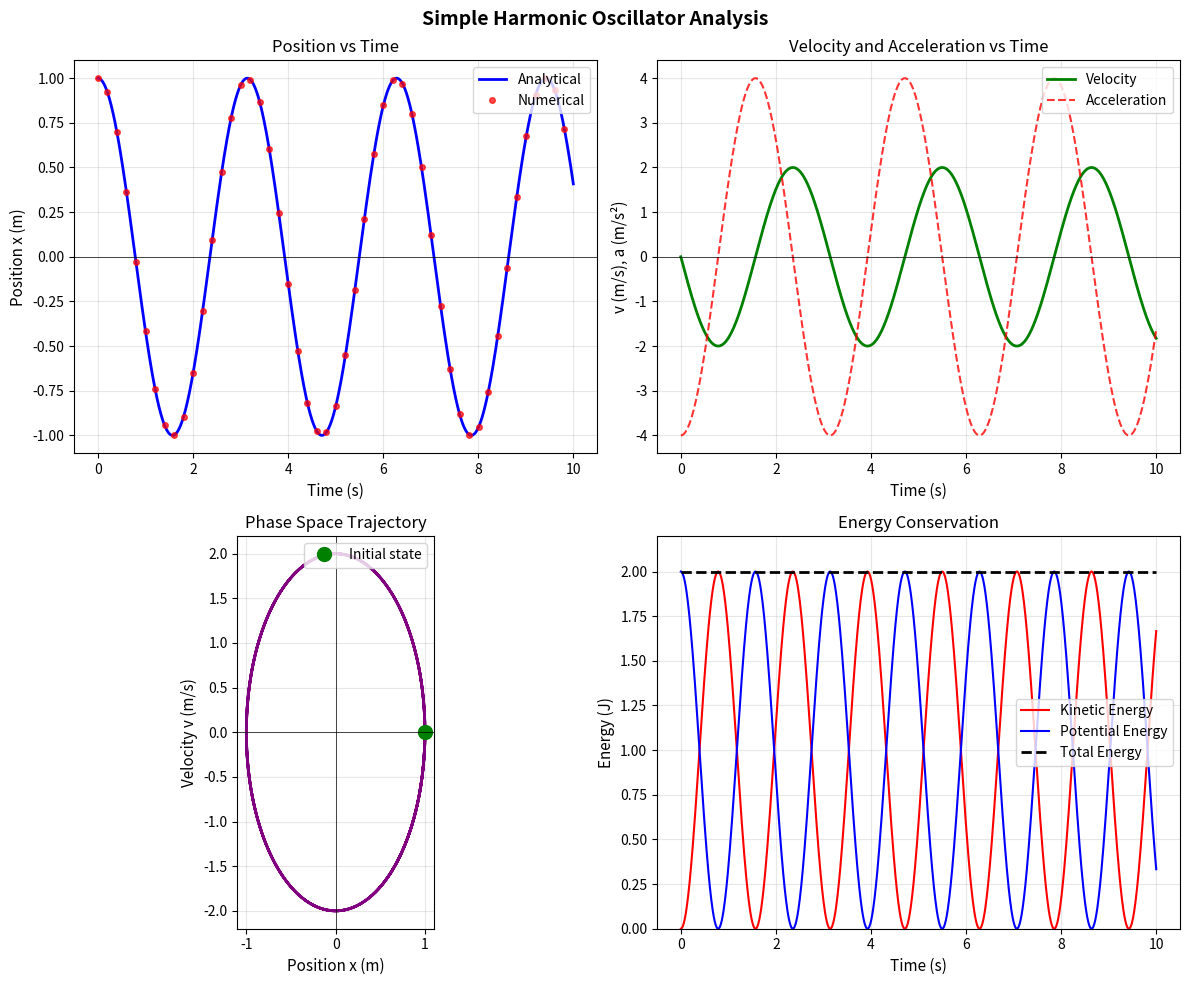

Recreate this plot in Python.
import numpy as np
import matplotlib.pyplot as plt
from scipy.integrate import odeint

# Physical parameters
m = 1.0      # mass (kg)
k = 4.0      # spring constant (N/m)
omega_0 = np.sqrt(k / m)  # natural angular frequency (rad/s)

# Initial conditions
x_0 = 1.0    # initial displacement (m)
v_0 = 0.0    # initial velocity (m/s)

# Time array
t = np.linspace(0, 10, 1000)

# Calculate period and frequency
T = 2 * np.pi / omega_0
f = 1 / T

print(f"Natural angular frequency: ω₀ = {omega_0:.4f} rad/s")
print(f"Period: T = {T:.4f} s")
print(f"Frequency: f = {f:.4f} Hz")

# Analytical solution
x_analytical = x_0 * np.cos(omega_0 * t) + (v_0 / omega_0) * np.sin(omega_0 * t)
v_analytical = -x_0 * omega_0 * np.sin(omega_0 * t) + v_0 * np.cos(omega_0 * t)
a_analytical = -omega_0**2 * x_analytical

def sho_derivatives(state, t, omega_0):
    """
    Compute derivatives for the simple harmonic oscillator.
    
    Parameters:
        state: [x, v] - current position and velocity
        t: time (unused for autonomous system)
        omega_0: natural angular frequency
    
    Returns:
        [dx/dt, dv/dt]
    """
    x, v = state
    dxdt = v
    dvdt = -omega_0**2 * x
    return [dxdt, dvdt]

# Initial state vector
state_0 = [x_0, v_0]

# Numerical integration
solution = odeint(sho_derivatives, state_0, t, args=(omega_0,))
x_numerical = solution[:, 0]
v_numerical = solution[:, 1]

# Calculate energies
KE = 0.5 * m * v_analytical**2      # Kinetic energy
PE = 0.5 * k * x_analytical**2       # Potential energy
E_total = KE + PE                    # Total energy

# Theoretical total energy
E_theoretical = 0.5 * k * x_0**2 + 0.5 * m * v_0**2
print(f"Theoretical total energy: E = {E_theoretical:.4f} J")
print(f"Energy conservation check - Max deviation: {np.max(np.abs(E_total - E_theoretical)):.2e} J")

# Create comprehensive visualization
fig, axes = plt.subplots(2, 2, figsize=(12, 10))
fig.suptitle('Simple Harmonic Oscillator Analysis', fontsize=14, fontweight='bold')

# Plot 1: Position vs Time
ax1 = axes[0, 0]
ax1.plot(t, x_analytical, 'b-', linewidth=2, label='Analytical')
ax1.plot(t[::20], x_numerical[::20], 'ro', markersize=4, label='Numerical', alpha=0.7)
ax1.set_xlabel('Time (s)', fontsize=11)
ax1.set_ylabel('Position x (m)', fontsize=11)
ax1.set_title('Position vs Time', fontsize=12)
ax1.legend(loc='upper right')
ax1.grid(True, alpha=0.3)
ax1.axhline(y=0, color='k', linewidth=0.5)

# Plot 2: Velocity vs Time
ax2 = axes[0, 1]
ax2.plot(t, v_analytical, 'g-', linewidth=2, label='Velocity')
ax2.plot(t, a_analytical, 'r--', linewidth=1.5, label='Acceleration', alpha=0.8)
ax2.set_xlabel('Time (s)', fontsize=11)
ax2.set_ylabel('v (m/s), a (m/s²)', fontsize=11)
ax2.set_title('Velocity and Acceleration vs Time', fontsize=12)
ax2.legend(loc='upper right')
ax2.grid(True, alpha=0.3)
ax2.axhline(y=0, color='k', linewidth=0.5)

# Plot 3: Phase Space
ax3 = axes[1, 0]
ax3.plot(x_analytical, v_analytical, 'purple', linewidth=2)
ax3.plot(x_0, v_0, 'go', markersize=10, label='Initial state')
ax3.set_xlabel('Position x (m)', fontsize=11)
ax3.set_ylabel('Velocity v (m/s)', fontsize=11)
ax3.set_title('Phase Space Trajectory', fontsize=12)
ax3.legend(loc='upper right')
ax3.grid(True, alpha=0.3)
ax3.set_aspect('equal', adjustable='box')
ax3.axhline(y=0, color='k', linewidth=0.5)
ax3.axvline(x=0, color='k', linewidth=0.5)

# Plot 4: Energy vs Time
ax4 = axes[1, 1]
ax4.plot(t, KE, 'r-', linewidth=1.5, label='Kinetic Energy')
ax4.plot(t, PE, 'b-', linewidth=1.5, label='Potential Energy')
ax4.plot(t, E_total, 'k--', linewidth=2, label='Total Energy')
ax4.set_xlabel('Time (s)', fontsize=11)
ax4.set_ylabel('Energy (J)', fontsize=11)
ax4.set_title('Energy Conservation', fontsize=12)
ax4.legend(loc='right')
ax4.grid(True, alpha=0.3)
ax4.set_ylim(0, E_theoretical * 1.1)

plt.tight_layout()
plt.savefig('plot.png', dpi=150, bbox_inches='tight')
plt.show()

print("\nPlot saved to 'plot.png'")

# Calculate error between analytical and numerical solutions
position_error = np.abs(x_analytical - x_numerical)
velocity_error = np.abs(v_analytical - v_numerical)

print("Numerical Integration Accuracy:")
print(f"  Maximum position error: {np.max(position_error):.2e} m")
print(f"  Maximum velocity error: {np.max(velocity_error):.2e} m/s")
print(f"  RMS position error: {np.sqrt(np.mean(position_error**2)):.2e} m")
print(f"  RMS velocity error: {np.sqrt(np.mean(velocity_error**2)):.2e} m/s")